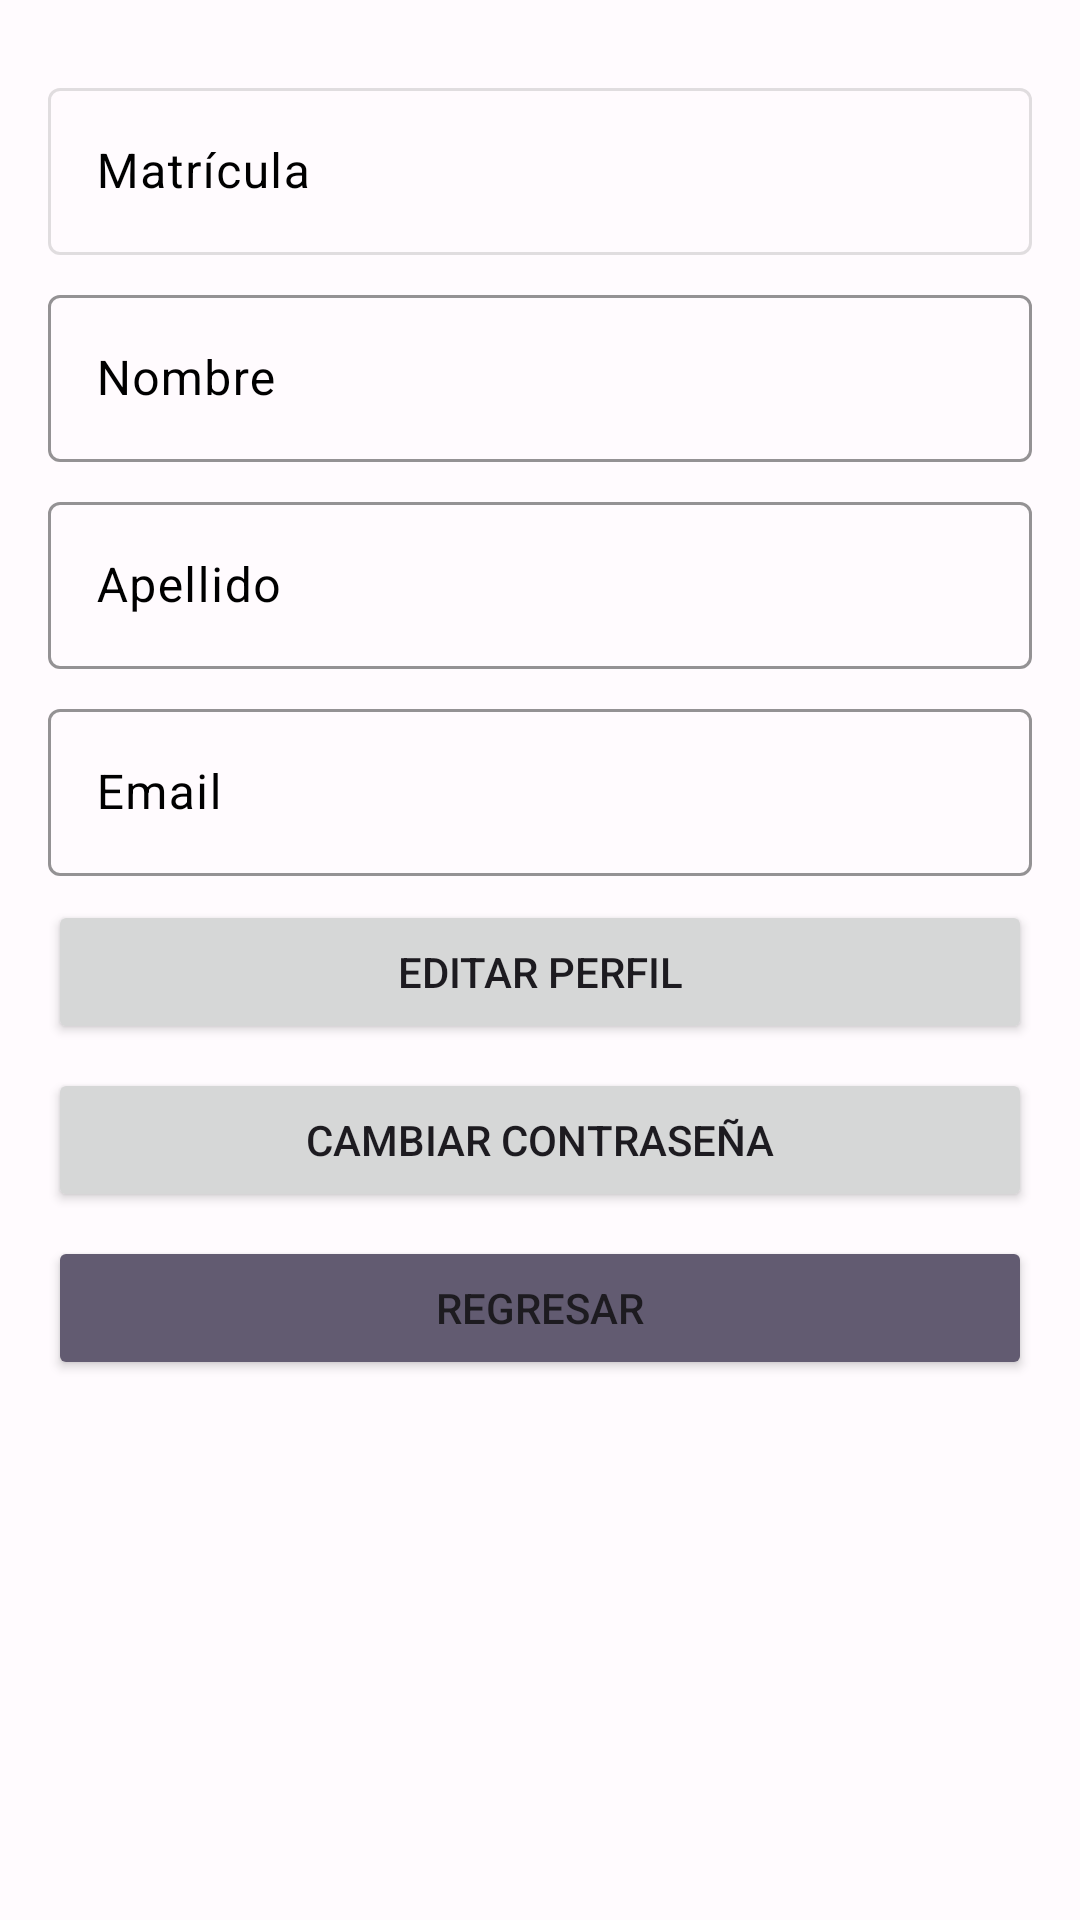

Here is an Android app screen rendered from its layout file. Give the layout XML and the strings, colors and styles it references.
<!-- AndroidManifest.xml: application theme Theme.VacunatorioApp4 -->
<!-- res/layout/fragment_perfil.xml -->
<?xml version="1.0" encoding="utf-8"?>
<androidx.constraintlayout.widget.ConstraintLayout
    xmlns:android="http://schemas.android.com/apk/res/android"
    xmlns:app="http://schemas.android.com/apk/res-auto"
    android:id="@+id/miPerfil"
    android:layout_width="match_parent"
    android:layout_height="match_parent"
    android:padding="16dp">

    
    <com.google.android.material.textfield.TextInputLayout
        android:id="@+id/tilMatricula"
        style="@style/Widget.VacunatorioApp4.TextInputLayout"
        android:layout_width="match_parent"
        android:layout_height="wrap_content"
        android:layout_marginTop="8dp"
        android:textColorHint="@color/black"
        android:clickable="false"
        android:enabled="false"
        app:layout_constraintStart_toStartOf="parent"
        app:layout_constraintEnd_toEndOf="parent"
        app:layout_constraintTop_toTopOf="parent">

        <com.google.android.material.textfield.TextInputEditText
            android:id="@+id/etMatricula"
            android:layout_width="match_parent"
            android:layout_height="wrap_content"
            android:inputType="number"
            android:textColor="@color/black"
            android:textColorHint="@color/black"
            android:hint="Matrícula" />
    </com.google.android.material.textfield.TextInputLayout>

    
    <com.google.android.material.textfield.TextInputLayout
        android:id="@+id/tilNombre"
        style="@style/Widget.VacunatorioApp4.TextInputLayout"
        android:layout_width="match_parent"
        android:layout_height="wrap_content"
        android:layout_marginTop="8dp"
        android:textColorHint="@color/black"
        app:layout_constraintStart_toStartOf="parent"
        app:layout_constraintEnd_toEndOf="parent"
        app:layout_constraintTop_toBottomOf="@id/tilMatricula">

        <com.google.android.material.textfield.TextInputEditText
            android:id="@+id/etNombre"
            android:layout_width="match_parent"
            android:layout_height="wrap_content"
            android:inputType="text"
            android:textColor="@color/black"
            android:textColorHint="@color/black"
            android:hint="Nombre" />
    </com.google.android.material.textfield.TextInputLayout>

    
    <com.google.android.material.textfield.TextInputLayout
        android:id="@+id/tilApellido"
        style="@style/Widget.VacunatorioApp4.TextInputLayout"
        android:layout_width="match_parent"
        android:layout_height="wrap_content"
        android:layout_marginTop="8dp"
        android:textColorHint="@color/black"
        app:layout_constraintStart_toStartOf="parent"
        app:layout_constraintEnd_toEndOf="parent"
        app:layout_constraintTop_toBottomOf="@id/tilNombre">

        <com.google.android.material.textfield.TextInputEditText
            android:id="@+id/etApellido"
            android:layout_width="match_parent"
            android:layout_height="wrap_content"
            android:inputType="text"
            android:textColor="@color/black"
            android:textColorHint="@color/black"
            android:hint="Apellido" />
    </com.google.android.material.textfield.TextInputLayout>

    
    <com.google.android.material.textfield.TextInputLayout
        android:id="@+id/tilEmail"
        style="@style/Widget.VacunatorioApp4.TextInputLayout"
        android:layout_width="match_parent"
        android:layout_height="wrap_content"
        android:layout_marginTop="8dp"
        android:textColorHint="@color/black"
        app:layout_constraintStart_toStartOf="parent"
        app:layout_constraintEnd_toEndOf="parent"
        app:layout_constraintTop_toBottomOf="@id/tilApellido">

        <com.google.android.material.textfield.TextInputEditText
            android:id="@+id/etEmailPerfil"
            android:layout_width="match_parent"
            android:layout_height="wrap_content"
            android:inputType="textEmailAddress"
            android:textColor="@color/black"
            android:textColorHint="@color/black"
            android:hint="Email" />
    </com.google.android.material.textfield.TextInputLayout>

    
    <Button
        android:id="@+id/btnEditar"
        android:layout_width="match_parent"
        android:layout_height="wrap_content"
        android:layout_marginTop="8dp"
        android:text="Editar perfil"
        app:layout_constraintEnd_toEndOf="parent"
        app:layout_constraintStart_toStartOf="parent"
        app:layout_constraintTop_toBottomOf="@id/tilEmail" />

    <Button
        android:id="@+id/btnCambiarPasswordVieja"
        android:layout_width="match_parent"
        android:layout_height="wrap_content"
        android:layout_marginTop="8dp"
        android:text="Cambiar contraseña"
        app:layout_constraintEnd_toEndOf="parent"
        app:layout_constraintStart_toStartOf="parent"
        app:layout_constraintTop_toBottomOf="@id/btnEditar" />

    <Button
        android:id="@+id/btnRegresar"
        android:layout_width="match_parent"
        android:layout_height="wrap_content"
        android:layout_marginTop="8dp"
        android:backgroundTint="@color/colorSecondary"
        android:text="Regresar"
        app:layout_constraintEnd_toEndOf="parent"
        app:layout_constraintStart_toStartOf="parent"
        app:layout_constraintTop_toBottomOf="@id/btnCambiarPasswordVieja" />

</androidx.constraintlayout.widget.ConstraintLayout>
<!-- resources referenced by this layout -->
<resources>
  <color name="black">#000000</color>
  <color name="colorSecondary">#625B71</color>
  <style name="Widget.VacunatorioApp4.TextInputLayout" parent="Widget.Material3.TextInputLayout.OutlinedBox">
          <item name="boxStrokeColor">@color/colorPrimary</item>
          <item name="boxBackgroundColor">@color/colorSurface</item>
          <item name="hintTextColor">@color/colorSecondaryText</item>
      </style>
  <style name="Theme.VacunatorioApp4" parent="Theme.Material3.DayNight.NoActionBar">
          
          <item name="colorPrimary">@color/colorPrimary</item>
          <item name="colorOnPrimary">@color/colorOnPrimary</item>
          <item name="colorPrimaryContainer">@color/colorPrimaryContainer</item>
          <item name="colorOnPrimaryContainer">@color/colorOnPrimaryContainer</item>
  
          <item name="colorSecondary">@color/colorSecondary</item>
          <item name="colorOnSecondary">@color/colorOnSecondary</item>
          <item name="colorSecondaryContainer">@color/colorSecondaryContainer</item>
          <item name="colorOnSecondaryContainer">@color/colorOnSecondaryContainer</item>
  
          
          <item name="android:colorBackground">@color/colorBackground</item>
          <item name="colorOnBackground">@color/colorOnBackground</item>
          <item name="colorSurface">@color/colorSurface</item>
          <item name="colorOnSurface">@color/colorOnSurface</item>
  
          
          <item name="colorError">@color/colorError</item>
          <item name="colorOnError">@color/colorOnError</item>
      </style>
  <color name="colorPrimary">#6750A4</color>
  <color name="colorSurface">#FFFBFE</color>
  <color name="colorSecondaryText">#FF888888</color>
  <color name="colorOnPrimary">#FFFFFF</color>
  <color name="colorPrimaryContainer">#EADDFF</color>
  <color name="colorOnPrimaryContainer">#21005D</color>
  <color name="colorOnSecondary">#FFFFFF</color>
  <color name="colorSecondaryContainer">#E8DEF8</color>
  <color name="colorOnSecondaryContainer">#1D192B</color>
  <color name="colorBackground">#FFFBFE</color>
  <color name="colorOnBackground">#1C1B1F</color>
  <color name="colorOnSurface">#1C1B1F</color>
  <color name="colorError">#B3261E</color>
  <color name="colorOnError">#FFFFFF</color>
</resources>
